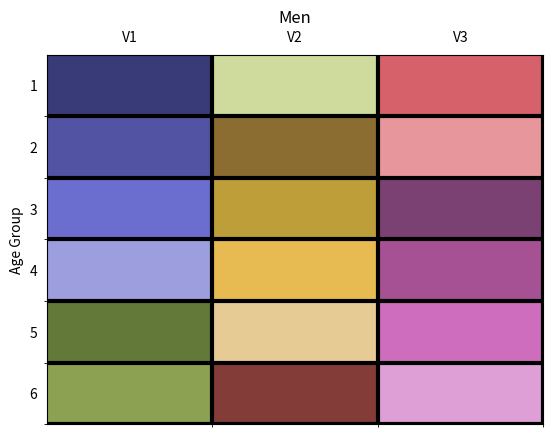

Generate this figure with matplotlib:
# provide a graph illustrating correlation by row.
import numpy as np
import matplotlib.pyplot as plt
from matplotlib.axes import Axes

x = np.arange(1, 4, 1)
y = np.arange(1, 7, 1)
z = np.stack((x, x, x), axis=1)
fig, ax = plt.subplots()
#ax.pcolormesh(x, y, z)
#plt.show()

class CellPlot:
    """A plot of cells in a table.
    """
    def __init__(self, ax:Axes, dat, title=None):
        """
        dat is a 2D array. cells with the same number will
        get the same color.
        """
        if title:
            ax.set_title(title)
        nr, nc = dat.shape
        ax.xaxis.set_label_position("top")
        ax.grid(visible=True, which="minor", color="black", linewidth=3)
        ax.xaxis.set_label_position("top")
        x0 = np.arange(nc)
        ax.set_xticks(x0, labels=(f"V{i+1}" for i in x0))
        ax.set_xticks(x0+0.5, minor=True)

        y0 = np.arange(nr)
        ax.set_yticks(y0, labels= y0+1)
        ax.set_yticks(y0+0.5, minor=True)
        ax.tick_params(labeltop=True, labelbottom=False, bottom=False, left=False)

z = np.arange(1, x.size * y.size + 1).reshape((-1, x.size), order="F")
ax.imshow(z, cmap="tab20b", aspect="auto")
CellPlot(ax, z, "Men")
ax.set_ylabel("Age Group")
plt.show()
#print(z)
